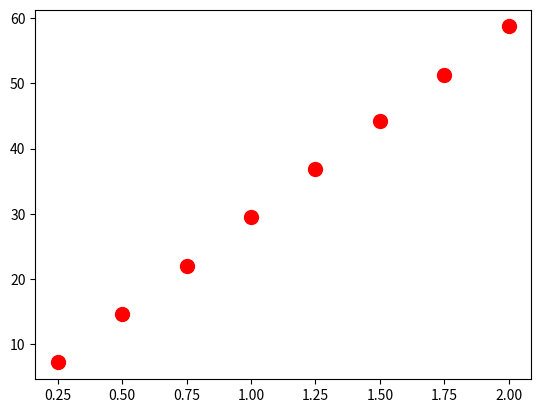

Generate this figure with matplotlib:
import matplotlib.pyplot as plt
import numpy as np
Uh = [7.175,14.61,22.05,29.525,36.825,44.2,51.375,58.75]
Im = [0.25,0.5,0.75,1,1.25,1.5,1.75,2]
plt.scatter(Im, Uh, s=100, c='r', marker='o', label='Uh')
plt.show()